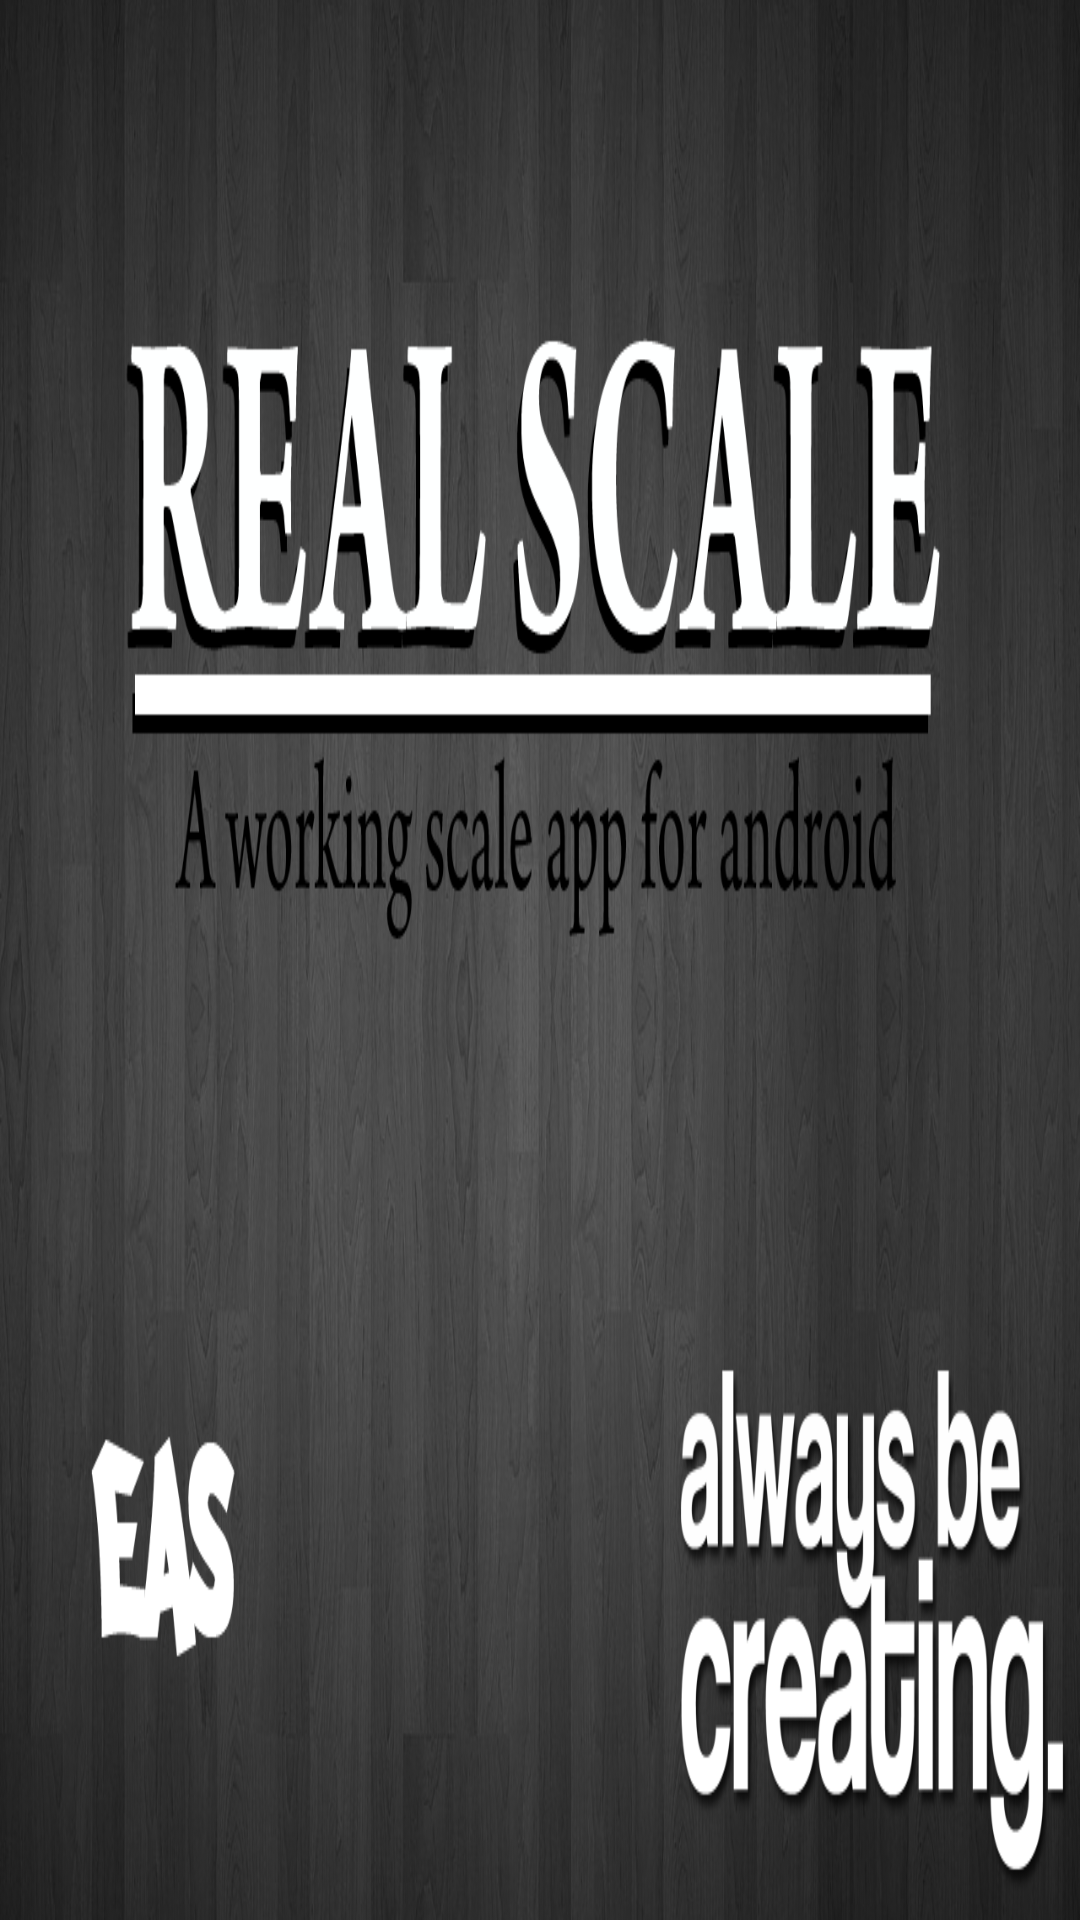

Android layout source for this screen:
<!-- AndroidManifest.xml: application theme AppTheme -->
<!-- res/layout/splash_main.xml -->
<RelativeLayout xmlns:android="http://schemas.android.com/apk/res/android"
    xmlns:tools="http://schemas.android.com/tools"
    android:layout_width="match_parent"
    android:layout_height="match_parent"
    android:background="@drawable/splash_background" >


    
    <View
         android:layout_width="wrap_content"
        android:layout_height="wrap_content"
       android:id="@+id/mainView"
        
         />

</RelativeLayout>
<!-- resources referenced by this layout -->
<resources>
  <!-- drawable splash_background: png bitmap (drawable-hdpi, 618214 bytes) -->
  <style name="AppTheme" parent="android:Theme.Light" />
</resources>
